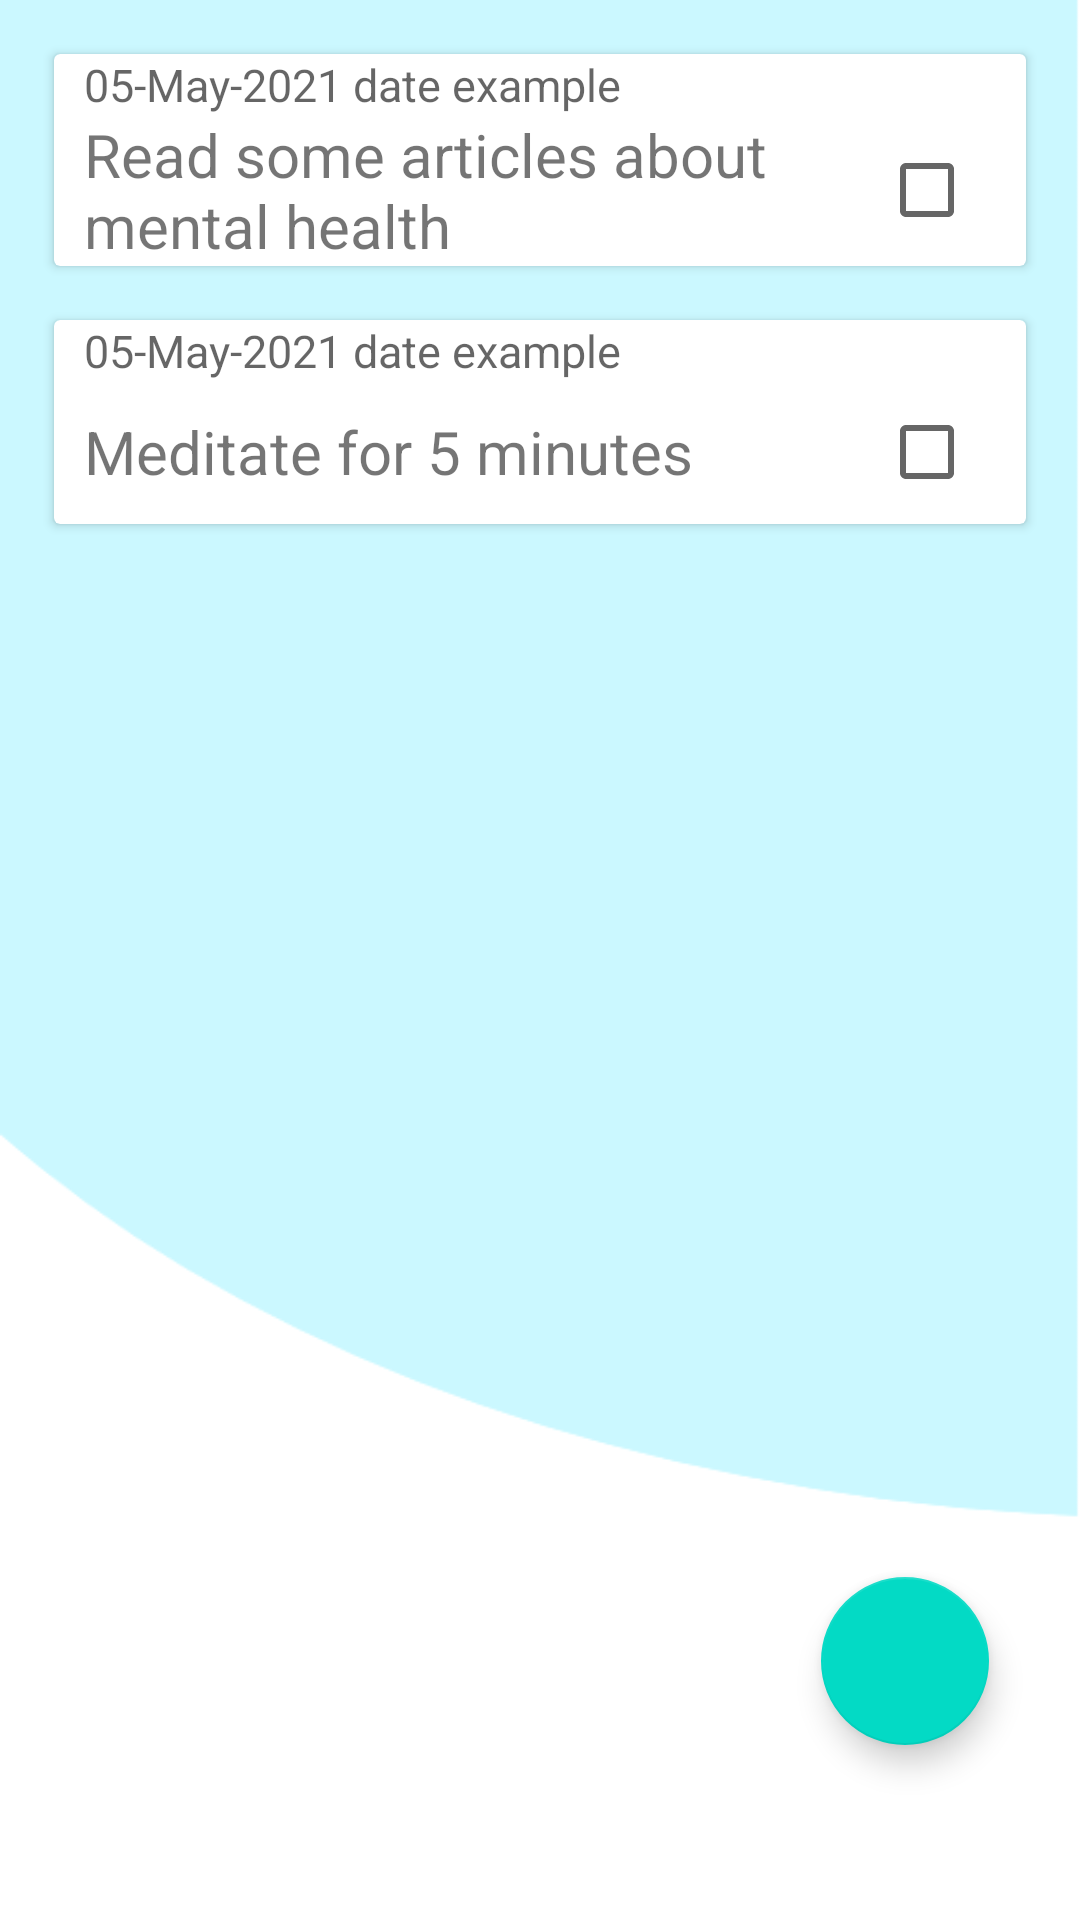

This screen was rendered from an Android layout file. Write that file and the resources it references.
<!-- AndroidManifest.xml: application theme Theme.UpBeatProject -->
<!-- res/layout/activity_daily_task.xml -->
<?xml version="1.0" encoding="utf-8"?>
<androidx.constraintlayout.widget.ConstraintLayout xmlns:android="http://schemas.android.com/apk/res/android"
    xmlns:app="http://schemas.android.com/apk/res-auto"
    xmlns:tools="http://schemas.android.com/tools"
    android:layout_width="match_parent"
    android:layout_height="match_parent"
    tools:context=".DailyTaskActivity"
    android:background="@drawable/background">

    <androidx.cardview.widget.CardView
        android:id="@+id/cdLearnTask"
        android:layout_width="match_parent"
        android:layout_height="wrap_content"
        android:layout_margin="18dp"
        app:layout_constraintEnd_toEndOf="parent"
        app:layout_constraintStart_toStartOf="parent"
        app:layout_constraintTop_toTopOf="parent">

        <TextView
            android:id="@+id/tvcdLearnTask"
            android:layout_width="wrap_content"
            android:layout_height="wrap_content"
            android:layout_marginStart="10dp"
            android:hint="05-May-2021 date example"
            android:textSize="15sp" />

        <LinearLayout
            android:layout_width="match_parent"
            android:layout_height="wrap_content"
            android:layout_marginTop="20dp"
            android:orientation="horizontal">

        <TextView
            android:layout_width="255dp"
            android:layout_height="wrap_content"
            android:layout_gravity="start|center_vertical"
            android:layout_marginStart="10dp"
            android:layout_marginEnd="10dp"
            android:text="Read some articles about mental health"
            android:textSize="20sp" />

            <CheckBox
                android:layout_width="wrap_content"
                android:layout_height="wrap_content"
                android:layout_gravity="end|center_vertical" />

        </LinearLayout>
    </androidx.cardview.widget.CardView>

    <androidx.cardview.widget.CardView
        android:id="@+id/cdMeditateTask"
        android:layout_width="match_parent"
        android:layout_height="wrap_content"
        android:layout_margin="18dp"
        app:layout_constraintEnd_toEndOf="parent"
        app:layout_constraintStart_toStartOf="parent"
        app:layout_constraintTop_toBottomOf="@+id/cdLearnTask">

        <TextView
            android:id="@+id/tvcdMeditateTask"
            android:layout_width="wrap_content"
            android:layout_height="wrap_content"
            android:layout_marginStart="10dp"
            android:hint="05-May-2021 date example"
            android:textSize="15sp" />

        <LinearLayout
            android:layout_width="match_parent"
            android:layout_height="wrap_content"
            android:layout_marginTop="20dp"
            android:orientation="horizontal">

        <TextView
            android:layout_width="255dp"
            android:layout_height="wrap_content"
            android:layout_gravity="start|center_vertical"
            android:layout_marginStart="10dp"
            android:layout_marginEnd="10dp"
            android:text="Meditate for 5 minutes"
            android:textSize="20sp" />

        <CheckBox
                android:layout_width="wrap_content"
                android:layout_height="wrap_content"
                android:layout_gravity="end|center_vertical"/>

        </LinearLayout>
    </androidx.cardview.widget.CardView>


    <androidx.recyclerview.widget.RecyclerView
        android:id="@+id/rvDailyTask"
        android:layout_width="match_parent"
        android:layout_height="wrap_content"
        android:layout_margin="10dp"
        app:layout_constraintBottom_toBottomOf="parent"
        app:layout_constraintEnd_toEndOf="parent"
        app:layout_constraintHorizontal_bias="0.0"
        app:layout_constraintStart_toStartOf="parent"
        app:layout_constraintTop_toBottomOf="@+id/cdMeditateTask"
        app:layout_constraintVertical_bias="0.0"
        tools:listitem="@layout/daily_task_item" />

    <com.google.android.material.floatingactionbutton.FloatingActionButton
        android:id="@+id/fabAddDailyTask"
        android:layout_width="wrap_content"
        android:layout_height="wrap_content"
        app:layout_constraintBottom_toBottomOf="parent"
        app:layout_constraintEnd_toEndOf="parent"
        app:layout_constraintStart_toStartOf="parent"
        app:layout_constraintTop_toTopOf="parent"
        app:layout_constraintVertical_bias="0.9"
        app:layout_constraintHorizontal_bias="0.9"
        android:src="@drawable/ic_add"/>


</androidx.constraintlayout.widget.ConstraintLayout>
<!-- res/layout/daily_task_item.xml (included above) -->
<?xml version="1.0" encoding="utf-8"?>
<androidx.constraintlayout.widget.ConstraintLayout xmlns:android="http://schemas.android.com/apk/res/android"
    xmlns:app="http://schemas.android.com/apk/res-auto"
    android:layout_width="match_parent"
    android:layout_height="wrap_content">

    <androidx.cardview.widget.CardView
        android:id="@+id/cdDailyTaskItem"
        android:layout_width="match_parent"
        android:layout_height="wrap_content"
        android:layout_margin="8dp"
        android:layout_marginStart="18dp"
        android:layout_marginEnd="18dp"
        android:padding="15dp"
        app:layout_constraintBottom_toBottomOf="parent"
        app:layout_constraintEnd_toEndOf="parent"
        app:layout_constraintStart_toStartOf="parent"
        app:layout_constraintTop_toTopOf="parent">

        <TextView
            android:id="@+id/tvDailyTaskDate"
            android:layout_width="wrap_content"
            android:layout_height="wrap_content"
            android:layout_marginStart="10dp"
            android:hint="05-May-2021 date example"
            android:textSize="15sp" />

        <LinearLayout
            android:layout_width="match_parent"
            android:layout_height="wrap_content"
            android:layout_marginTop="20dp"
            android:orientation="horizontal">

            <TextView
                android:id="@+id/tvDailyTaskDescription"
                android:layout_width="265dp"
                android:layout_height="wrap_content"
                android:layout_gravity="start|center_vertical"
                android:layout_marginStart="10dp"
                android:text="Meditate for 5 minutes and do ccl assignment"
                android:textSize="20sp" />

            <CheckBox
                android:id="@+id/chkBoxDailyTask"
                android:layout_width="wrap_content"
                android:layout_height="wrap_content"
                android:layout_gravity="end|center_vertical"
                android:layout_marginEnd="10dp"
                android:enabled="false"/>

        </LinearLayout>

    </androidx.cardview.widget.CardView>

</androidx.constraintlayout.widget.ConstraintLayout>
<!-- resources referenced by this layout -->
<resources>
  <!-- drawable background: png bitmap (drawable, 11209 bytes) -->
  <style name="Theme.UpBeatProject" parent="Theme.MaterialComponents.DayNight.DarkActionBar">
          
          <item name="colorPrimary">@color/purple_500</item>
          <item name="colorPrimaryVariant">@color/purple_700</item>
          <item name="colorOnPrimary">@color/white</item>
          
          <item name="colorSecondary">@color/teal_200</item>
          <item name="colorSecondaryVariant">@color/teal_700</item>/
          <item name="colorOnSecondary">@color/black</item>
          
          <item name="android:statusBarColor" tools:targetApi="l">?attr/colorPrimaryVariant</item>
          
      </style>
  <!-- not gathered from this repository: default colours our renderer supplied (Android Studio template values) -->
  <color name="purple_500">#FF6200EE</color>
  <color name="purple_700">#FF3700B3</color>
  <color name="teal_200">#FF03DAC5</color>
  <color name="teal_700">#FF018786</color>
  <color name="black">#FF000000</color>
  <color name="white">#FFFFFFFF</color>
</resources>
